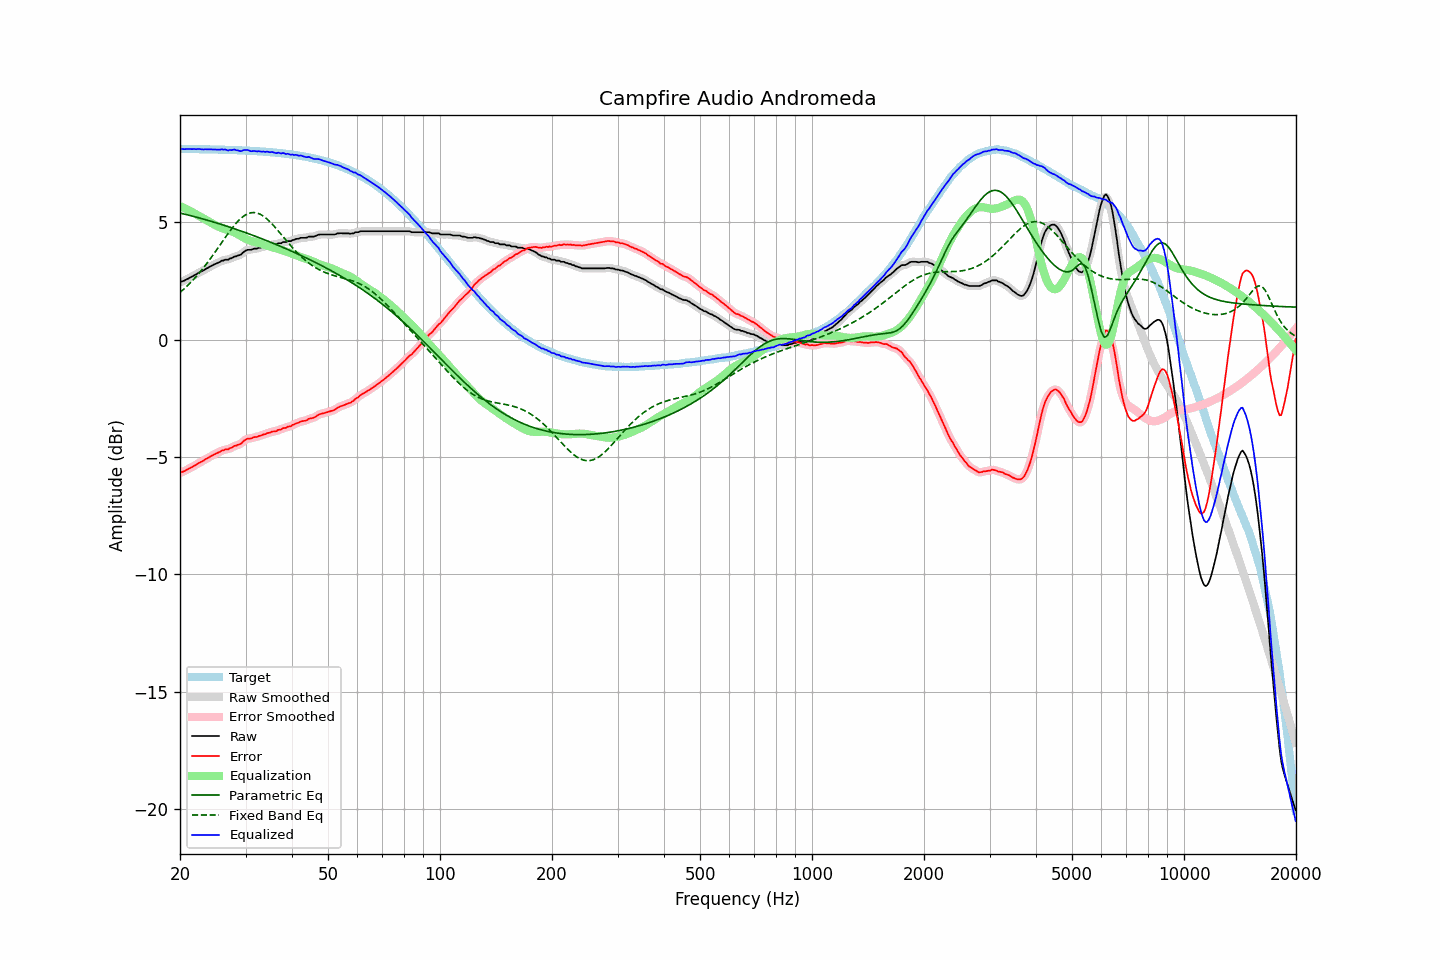

Source data for this figure (header and first rows):
frequency, raw, error, smoothed, error_smoothed, equalization, parametric_eq, fixed_band_eq, equalized_raw, equalized_smoothed, target
20.00, 2.44, -5.67, 2.44, -5.67, 5.68, 5.38, 2.00, 8.12, 8.12, 8.11
20.20, 2.47, -5.64, 2.46, -5.65, 5.65, 5.37, 2.06, 8.11, 8.11, 8.11
20.40, 2.49, -5.62, 2.49, -5.62, 5.62, 5.35, 2.12, 8.10, 8.11, 8.11
20.61, 2.52, -5.59, 2.52, -5.59, 5.58, 5.33, 2.18, 8.10, 8.10, 8.11
20.81, 2.56, -5.55, 2.55, -5.55, 5.55, 5.32, 2.25, 8.11, 8.10, 8.11
21.02, 2.59, -5.52, 2.59, -5.52, 5.52, 5.30, 2.31, 8.10, 8.10, 8.11
21.23, 2.63, -5.48, 2.62, -5.48, 5.48, 5.28, 2.38, 8.11, 8.10, 8.11
21.44, 2.66, -5.45, 2.66, -5.44, 5.44, 5.26, 2.45, 8.10, 8.10, 8.10
21.66, 2.70, -5.41, 2.70, -5.41, 5.41, 5.25, 2.52, 8.10, 8.10, 8.10
21.87, 2.74, -5.37, 2.73, -5.37, 5.37, 5.23, 2.60, 8.10, 8.10, 8.10
22.09, 2.77, -5.33, 2.77, -5.33, 5.33, 5.21, 2.67, 8.10, 8.10, 8.10
22.31, 2.82, -5.28, 2.81, -5.29, 5.29, 5.19, 2.75, 8.11, 8.10, 8.10
22.54, 2.86, -5.24, 2.85, -5.25, 5.25, 5.17, 2.83, 8.11, 8.10, 8.10
22.76, 2.89, -5.21, 2.89, -5.21, 5.21, 5.15, 2.91, 8.10, 8.10, 8.10
22.99, 2.92, -5.18, 2.92, -5.17, 5.17, 5.14, 3.00, 8.09, 8.09, 8.10
23.22, 2.96, -5.14, 2.96, -5.14, 5.13, 5.12, 3.09, 8.09, 8.09, 8.10
23.45, 3.01, -5.09, 3.00, -5.10, 5.09, 5.10, 3.17, 8.10, 8.09, 8.09
23.69, 3.04, -5.06, 3.04, -5.05, 5.05, 5.08, 3.26, 8.09, 8.10, 8.09
23.92, 3.08, -5.01, 3.08, -5.01, 5.02, 5.06, 3.35, 8.09, 8.09, 8.09
24.16, 3.12, -4.97, 3.11, -4.98, 4.98, 5.04, 3.45, 8.10, 8.09, 8.09
24.40, 3.15, -4.94, 3.15, -4.94, 4.94, 5.02, 3.54, 8.09, 8.09, 8.09
24.65, 3.19, -4.90, 3.18, -4.90, 4.90, 5.00, 3.64, 8.09, 8.09, 8.09
24.89, 3.22, -4.87, 3.22, -4.87, 4.87, 4.98, 3.74, 8.08, 8.08, 8.09
25.14, 3.25, -4.84, 3.25, -4.84, 4.83, 4.95, 3.83, 8.08, 8.08, 8.08
25.39, 3.28, -4.80, 3.28, -4.80, 4.80, 4.93, 3.93, 8.08, 8.08, 8.08
25.65, 3.31, -4.77, 3.31, -4.77, 4.77, 4.91, 4.03, 8.08, 8.08, 8.08
25.91, 3.36, -4.72, 3.34, -4.74, 4.74, 4.89, 4.13, 8.10, 8.09, 8.08
26.16, 3.36, -4.72, 3.37, -4.71, 4.72, 4.87, 4.23, 8.08, 8.09, 8.08
26.43, 3.40, -4.68, 3.38, -4.69, 4.69, 4.85, 4.33, 8.09, 8.08, 8.07
26.69, 3.40, -4.68, 3.40, -4.68, 4.67, 4.82, 4.43, 8.07, 8.07, 8.07
26.96, 3.40, -4.67, 3.41, -4.66, 4.65, 4.80, 4.52, 8.04, 8.06, 8.07
27.23, 3.45, -4.62, 3.43, -4.64, 4.62, 4.78, 4.61, 8.07, 8.05, 8.07
27.50, 3.46, -4.61, 3.47, -4.60, 4.60, 4.76, 4.71, 8.06, 8.07, 8.07
27.77, 3.50, -4.57, 3.50, -4.57, 4.58, 4.73, 4.79, 8.07, 8.07, 8.06
28.05, 3.54, -4.52, 3.52, -4.54, 4.55, 4.71, 4.88, 8.09, 8.07, 8.06
28.33, 3.54, -4.52, 3.55, -4.51, 4.52, 4.69, 4.96, 8.05, 8.07, 8.06
28.62, 3.58, -4.48, 3.57, -4.49, 4.48, 4.66, 5.03, 8.05, 8.04, 8.06
28.90, 3.59, -4.47, 3.59, -4.46, 4.44, 4.64, 5.10, 8.02, 8.03, 8.05
29.19, 3.62, -4.43, 3.63, -4.42, 4.40, 4.62, 5.16, 8.01, 8.03, 8.05
29.48, 3.69, -4.36, 3.68, -4.36, 4.36, 4.59, 5.22, 8.04, 8.04, 8.05
29.78, 3.75, -4.30, 3.74, -4.30, 4.32, 4.57, 5.27, 8.07, 8.06, 8.04
30.08, 3.79, -4.25, 3.79, -4.25, 4.28, 4.54, 5.31, 8.07, 8.07, 8.04
30.38, 3.82, -4.22, 3.81, -4.23, 4.25, 4.52, 5.35, 8.07, 8.06, 8.04
30.68, 3.82, -4.22, 3.82, -4.22, 4.22, 4.49, 5.37, 8.04, 8.04, 8.03
30.99, 3.82, -4.21, 3.83, -4.20, 4.20, 4.47, 5.39, 8.01, 8.02, 8.03
31.30, 3.84, -4.19, 3.84, -4.19, 4.18, 4.44, 5.40, 8.01, 8.02, 8.03
31.61, 3.87, -4.16, 3.85, -4.17, 4.16, 4.42, 5.40, 8.03, 8.01, 8.02
31.93, 3.87, -4.15, 3.87, -4.15, 4.15, 4.39, 5.39, 8.02, 8.02, 8.02
32.24, 3.87, -4.15, 3.88, -4.13, 4.13, 4.37, 5.38, 8.00, 8.01, 8.01
32.57, 3.91, -4.10, 3.89, -4.12, 4.11, 4.34, 5.36, 8.02, 8.00, 8.01
32.89, 3.91, -4.10, 3.91, -4.09, 4.09, 4.31, 5.33, 8.00, 8.00, 8.00
33.22, 3.93, -4.07, 3.93, -4.07, 4.07, 4.29, 5.29, 8.00, 8.00, 8.00
33.55, 3.96, -4.04, 3.95, -4.05, 4.05, 4.26, 5.24, 8.00, 7.99, 8.00
33.89, 3.96, -4.03, 3.97, -4.02, 4.02, 4.23, 5.19, 7.98, 7.99, 7.99
34.23, 4.00, -3.99, 3.99, -4.00, 4.00, 4.20, 5.14, 8.00, 7.99, 7.98
34.57, 4.01, -3.97, 4.00, -3.98, 3.98, 4.18, 5.07, 7.99, 7.98, 7.98
34.92, 4.01, -3.97, 4.02, -3.95, 3.96, 4.15, 5.01, 7.97, 7.98, 7.97
35.27, 4.05, -3.92, 4.03, -3.93, 3.94, 4.12, 4.94, 7.98, 7.97, 7.97
35.62, 4.05, -3.91, 4.04, -3.92, 3.92, 4.09, 4.86, 7.97, 7.96, 7.96
35.97, 4.05, -3.91, 4.05, -3.90, 3.90, 4.07, 4.79, 7.95, 7.95, 7.96
... 635 more rows
